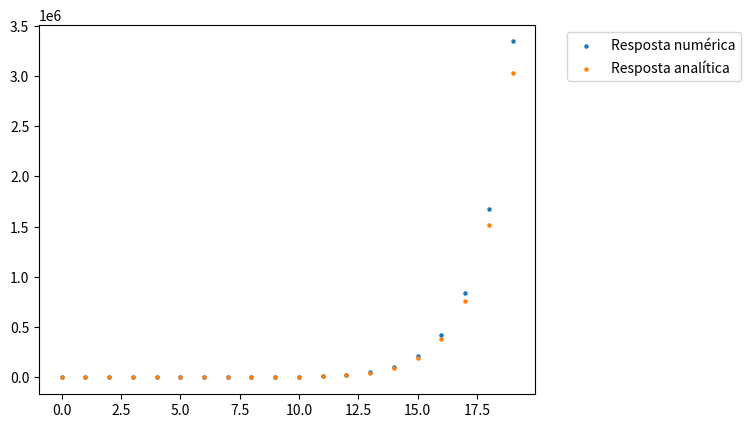

The script that saved this image:
import numpy as np
import matplotlib.pyplot as plt

def u(x):
    return np.heaviside(x, 1)

def x(n):
    return u(n) - 2*u(n-4) + u(n-6)    

def y(y1, y2, n):
    return x(n) - 0.5*(n-1) + 2.5*y1 - y2

def yAnalitico(n):
    return -0.5*0.5**n + 5.78*2**n

y1 = 1
y2 = -1

start = 0
end = 20
linspace = np.arange(start, end, 1) 
print(linspace)
y0 = np.array([0]*(end-start), dtype=np.float64)

for n in linspace:
    yn = y(y1, y2, n)
    y0[n] = yn

    y2 = y1
    y1 = yn

print(y0[0])

plt.scatter(linspace, y0, s = 5, label = "Resposta numérica")
plt.scatter(linspace, yAnalitico(linspace), s = 5, label = "Resposta analítica")
# plt.scatter(linspace, x(linspace))
plt.legend(bbox_to_anchor=(1.05, 1), loc='upper left')
plt.show()